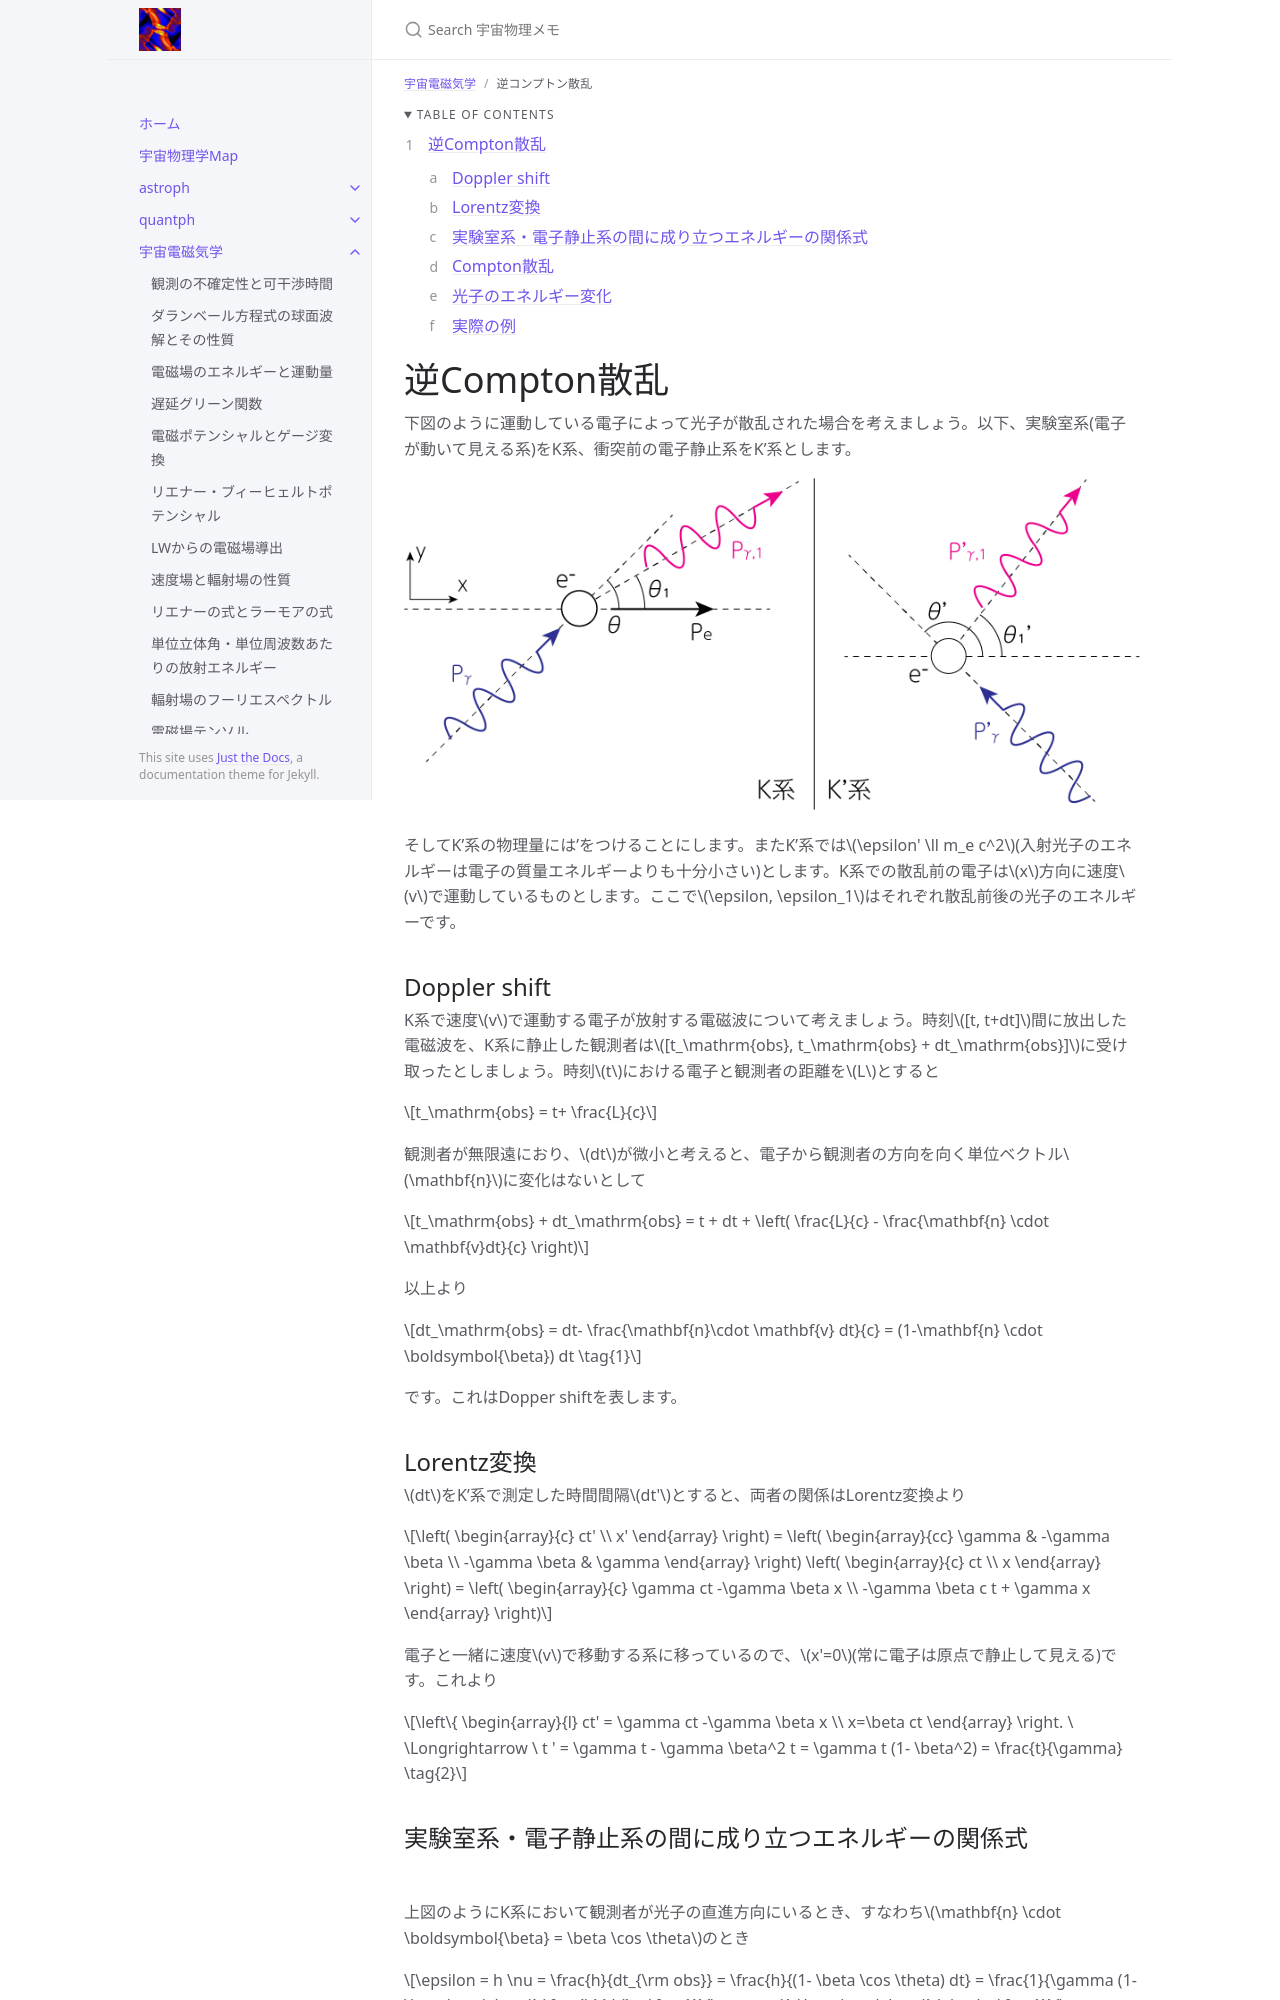

repository: github-nakasho/github-nakasho.github.io · page: astroelec/inv_compton.html · generator: jekyll

---
layout: default
title: 逆Compton散乱
parent: 宇宙電磁気学
math: mathjax3
permalink: /astroelec/inv_compton
nav_order: 23
---

{: .no_toc }

<details open markdown="block">
  <summary>
    Table of contents
  </summary>
  {: .text-delta }
1. TOC
{:toc}
</details>

{% include adsense.html %}

# 逆Compton散乱

下図のように運動している電子によって光子が散乱された場合を考えましょう。以下、実験室系(電子が動いて見える系)をK系、衝突前の電子静止系をK'系とします。

![逆Compton散乱の座標設定](/assets/images/astroelec/inv_comp_01.png)

そしてK'系の物理量には'をつけることにします。またK'系では$$\epsilon' \ll m_e c^2$$(入射光子のエネルギーは電子の質量エネルギーよりも十分小さい)とします。K系での散乱前の電子は$$x$$方向に速度$$v$$で運動しているものとします。ここで$$\epsilon, \epsilon_1$$はそれぞれ散乱前後の光子のエネルギーです。

## Doppler shift

K系で速度$$v$$で運動する電子が放射する電磁波について考えましょう。時刻$$[t, t+dt]$$間に放出した電磁波を、K系に静止した観測者は$$[t_\mathrm{obs}, t_\mathrm{obs} + dt_\mathrm{obs}]$$に受け取ったとしましょう。時刻$$t$$における電子と観測者の距離を$$L$$とすると

$$
t_\mathrm{obs} = t+ \frac{L}{c}
$$

観測者が無限遠におり、$$dt$$が微小と考えると、電子から観測者の方向を向く単位ベクトル$$\mathbf{n}$$に変化はないとして

$$
t_\mathrm{obs} + dt_\mathrm{obs} 
= t + dt + \left( \frac{L}{c} - \frac{\mathbf{n} \cdot \mathbf{v}dt}{c} \right)
$$

以上より

$$
dt_\mathrm{obs} 
= dt- \frac{\mathbf{n}\cdot \mathbf{v} dt}{c} 
= (1-\mathbf{n} \cdot \boldsymbol{\beta}) dt \tag{1}
$$

です。これはDopper shiftを表します。

## Lorentz変換

$$dt$$をK'系で測定した時間間隔$$dt'$$とすると、両者の関係はLorentz変換より

$$
\left(
\begin{array}{c}
ct' \\
x'
\end{array}
\right)
=
\left(
\begin{array}{cc}
\gamma & -\gamma \beta \\
-\gamma \beta & \gamma 
\end{array}
\right)
\left(
\begin{array}{c}
ct \\
x
\end{array}
\right) 
= \left(
\begin{array}{c}
\gamma ct -\gamma \beta x \\
-\gamma \beta c t + \gamma x
\end{array}
\right) 
$$

電子と一緒に速度$$v$$で移動する系に移っているので、$$x'=0$$(常に電子は原点で静止して見える)です。これより

$$
\left\{
\begin{array}{l}
ct' = \gamma ct -\gamma \beta x \\
x=\beta ct 
\end{array}
\right. \ \Longrightarrow \ t ' = \gamma t - \gamma \beta^2 t = \gamma t (1- \beta^2) = \frac{t}{\gamma} \tag{2} 
$$
